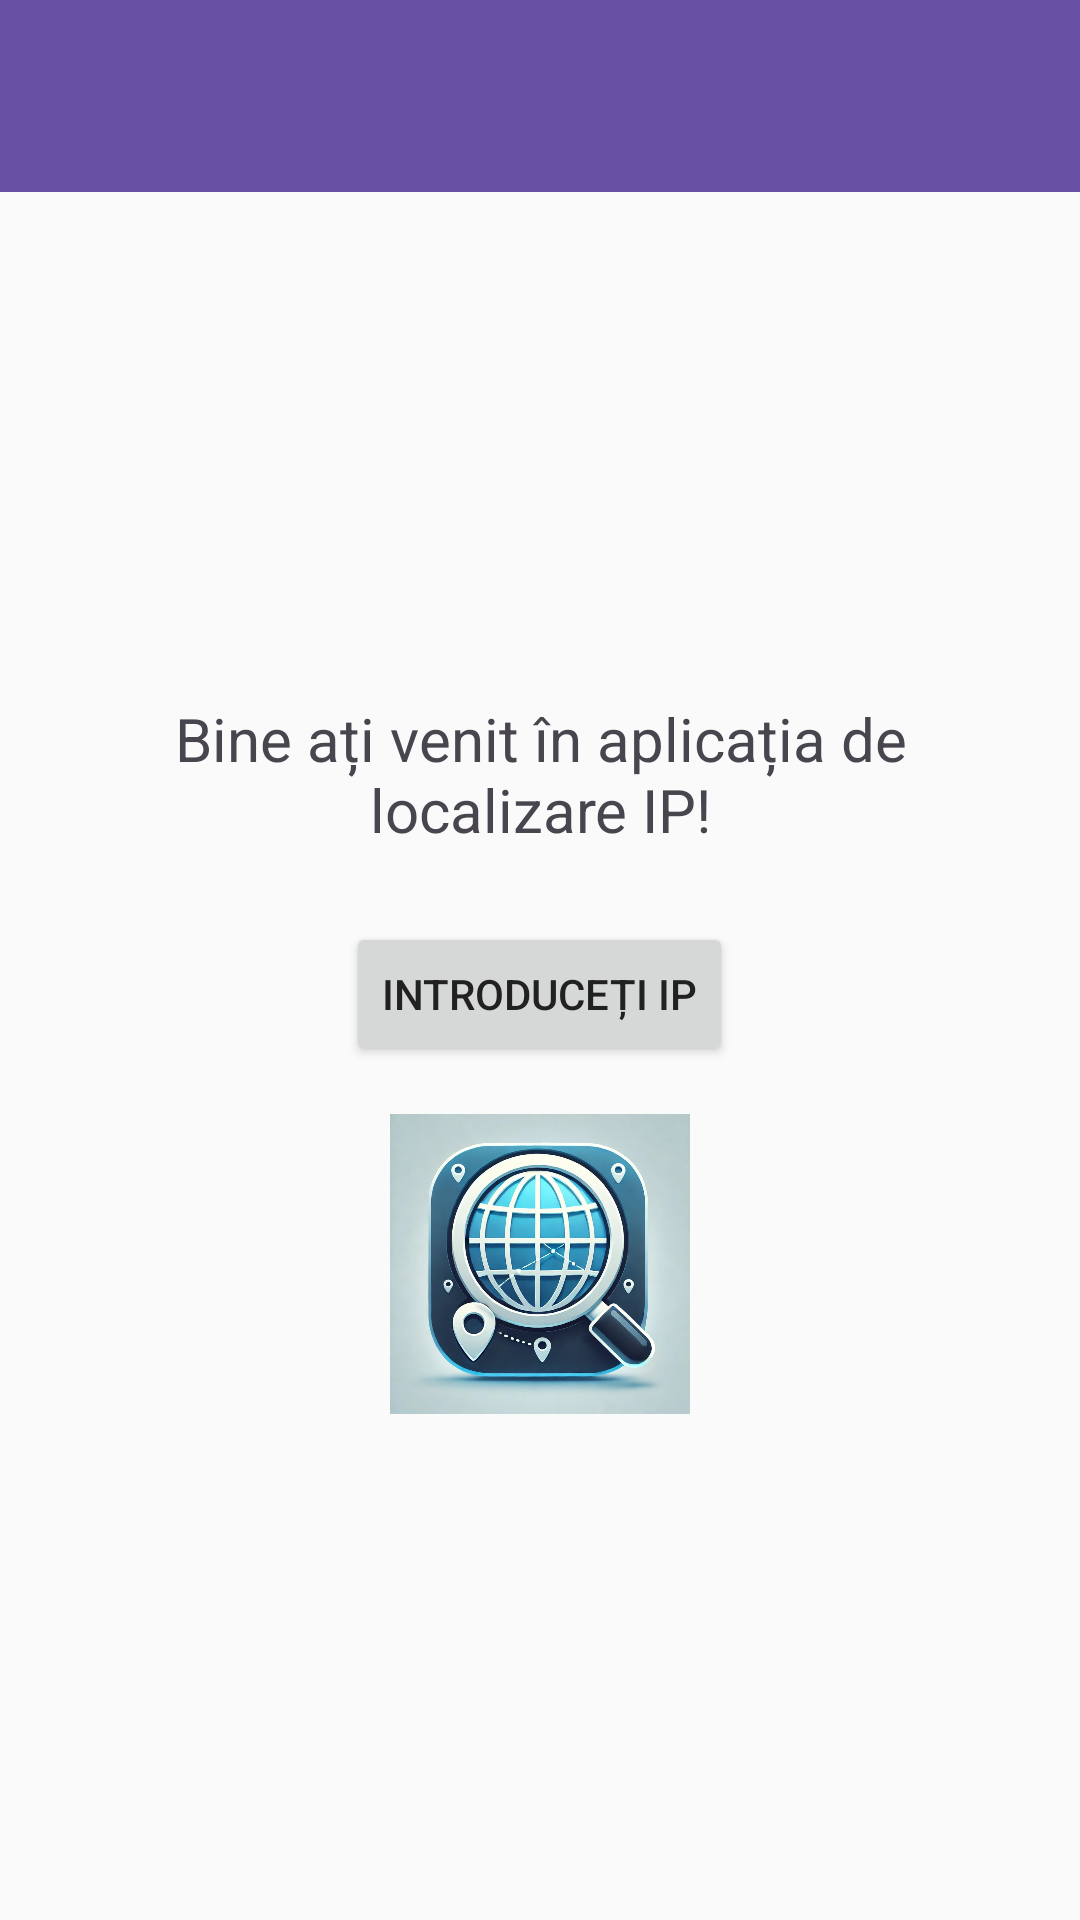

Reconstruct the res/layout file that produces this screen, plus the resources it refers to.
<!-- AndroidManifest.xml: activity theme Theme.AplicatieID -->
<!-- res/layout/activity_main.xml -->
<?xml version="1.0" encoding="utf-8"?>
<androidx.drawerlayout.widget.DrawerLayout
    xmlns:android="http://schemas.android.com/apk/res/android"
    xmlns:app="http://schemas.android.com/apk/res-auto"
    android:id="@+id/drawerLayout"
    android:layout_width="match_parent"
    android:layout_height="match_parent"
    android:fitsSystemWindows="true">

    <androidx.coordinatorlayout.widget.CoordinatorLayout
        android:layout_width="match_parent"
        android:layout_height="match_parent">

        <com.google.android.material.appbar.AppBarLayout
            android:layout_width="match_parent"
            android:layout_height="wrap_content">

            <androidx.appcompat.widget.Toolbar
                android:id="@+id/toolbar"
                android:layout_width="match_parent"
                android:layout_height="?attr/actionBarSize"
                android:background="?attr/colorPrimary"
                android:theme="@style/ThemeOverlay.AppCompat.Dark.ActionBar"/>

        </com.google.android.material.appbar.AppBarLayout>

        <LinearLayout
            android:layout_width="match_parent"
            android:layout_height="match_parent"
            android:orientation="vertical"
            android:gravity="center"
            android:padding="16dp"
            app:layout_behavior="@string/appbar_scrolling_view_behavior">

            <TextView
                android:layout_width="match_parent"
                android:layout_height="wrap_content"
                android:text="@string/welcome_message"
                android:textAlignment="center"
                android:textSize="20sp"
                android:layout_marginBottom="24dp"/>

            <Button
                android:id="@+id/buttonEnterIp"
                android:layout_width="wrap_content"
                android:layout_height="wrap_content"
                android:text="@string/enter_ip"/>

            <Space
                android:layout_width="match_parent"
                android:layout_height="16dp"/>

            <ImageView
                android:layout_width="100dp"
                android:layout_height="100dp"
                android:src="@drawable/icon_login"
                android:contentDescription="@string/app_icon_desc"/>

        </LinearLayout>

    </androidx.coordinatorlayout.widget.CoordinatorLayout>

    <com.google.android.material.navigation.NavigationView
        android:id="@+id/navigationView"
        android:layout_width="wrap_content"
        android:layout_height="match_parent"
        android:layout_gravity="start"
        android:fitsSystemWindows="true"
        app:headerLayout="@layout/nav_header"
        app:menu="@menu/nav_menu"/>

</androidx.drawerlayout.widget.DrawerLayout>
<!-- res/layout/nav_header.xml (included above) -->
<?xml version="1.0" encoding="utf-8"?>
<LinearLayout xmlns:android="http://schemas.android.com/apk/res/android"
    android:layout_width="match_parent"
    android:layout_height="176dp"
    android:background="?attr/colorPrimary"
    android:padding="16dp"
    android:orientation="vertical"
    android:gravity="bottom"
    android:theme="@style/ThemeOverlay.AppCompat.Dark">

    <ImageView
        android:layout_width="64dp"
        android:layout_height="64dp"
        android:src="@drawable/icon_login"
        android:contentDescription="@string/app_icon_desc"/>

    <TextView
        android:layout_width="wrap_content"
        android:layout_height="wrap_content"
        android:layout_marginTop="16dp"
        android:text="@string/app_name"
        android:textAppearance="?attr/textAppearanceHeadline6"/>

    <TextView
        android:id="@+id/userEmailText"
        android:layout_width="wrap_content"
        android:layout_height="wrap_content"
        android:layout_marginTop="8dp"
        android:textColor="@android:color/white"/>

</LinearLayout>
<!-- resources referenced by this layout -->
<resources>
  <!-- drawable icon_login: jpeg bitmap (drawable, 87514 bytes) -->
  <string name="app_icon_desc">Icoană aplicație</string>
  <string name="app_name">Aplicație Locație IP</string>
  <string name="enter_ip">Introduceți IP</string>
  <string name="welcome_message">Bine ați venit în aplicația de localizare IP!</string>
  <style name="Theme.AplicatieID" parent="Theme.Material3.DayNight.NoActionBar">
  
          <item name="android:windowBackground">@color/background_default</item>
          <item name="android:colorBackground">@color/background_default</item>
          <item name="colorSurface">@color/surface_default</item>
  
  
          <item name="android:textColorPrimary">@color/text_primary_default</item>
          <item name="android:textColorSecondary">@color/text_secondary_default</item>
          <item name="android:textColorHint">@color/text_hint_default</item>
  
  
          <item name="android:statusBarColor">@color/material_blue_700</item>
          <item name="android:navigationBarColor">@color/material_blue_900</item>
  
      </style>
  <color name="background_default">@color/background_light</color>
  <color name="surface_default">@color/surface_light</color>
  <color name="text_primary_default">@color/text_primary_light</color>
  <color name="text_secondary_default">@color/text_secondary_light</color>
  <color name="text_hint_default">@color/text_hint_light</color>
  <color name="material_blue_700">#1976D2</color>
  <color name="material_blue_900">#0D47A1</color>
  <color name="background_light">#FAFAFA</color>
  <color name="surface_light">#FFFFFF</color>
  <color name="text_primary_light">#212121</color>
  <color name="text_secondary_light">#757575</color>
  <color name="text_hint_light">#9E9E9E</color>
</resources>
